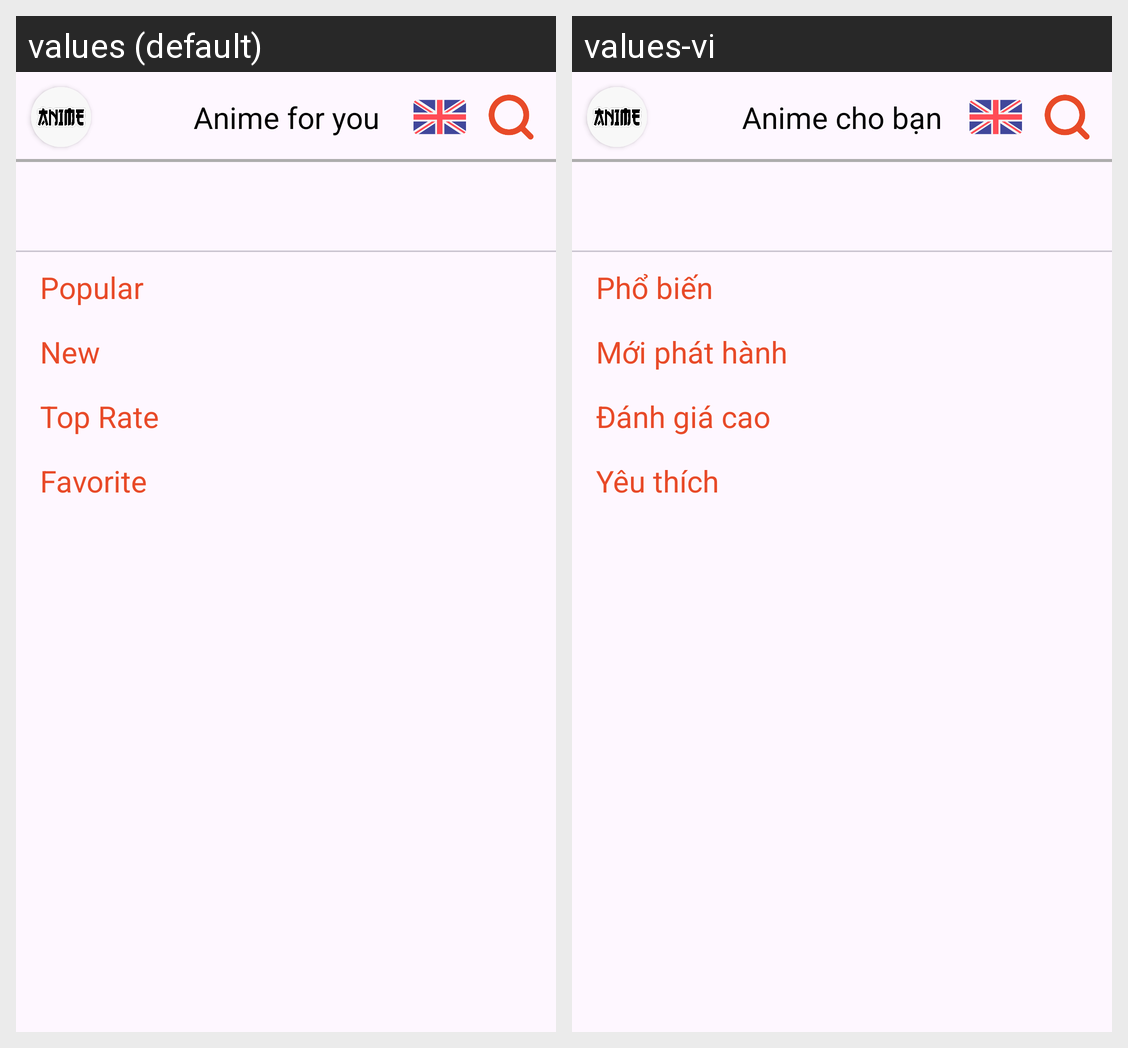

For this localized Android screen grid, give each drawn string resource with its value in every locale shown.
Android screen res/layout/activity_home.xml rendered under 2 locales, left to right: values (default), values-vi. Device: Nexus 5 (rendered at 1080×1920; each locale shown at half size, 540×960, under a caption strip naming it); theme Theme.Androidtemplate.
Strings drawn on this screen, with the default value and each locale's value (text and hints the layout hard-codes, and strings that could not be matched under every locale, appear in the picture but are not listed):

popular
  values: Popular
  values-vi: Phổ biến

New
  values: New
  values-vi: Mới phát hành

top_rate
  values: Top Rate
  values-vi: Đánh giá cao

favorite
  values: Favorite
  values-vi: Yêu thích

app_name
  values: Anime for you
  values-vi: Anime cho bạn
